8-way image classification set "data" from GitHub (aarushkadira-dot/biosonar); label vocabulary: beaked whale, blue whale, false killer whale, fin whale, humpback whale, orca, pilot whale, sperm whale.

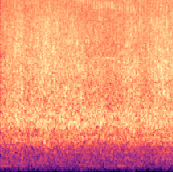
Label: false killer whale

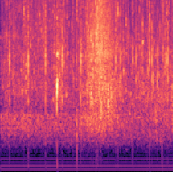
Label: sperm whale

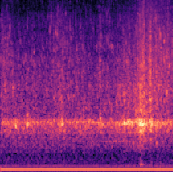
Label: beaked whale

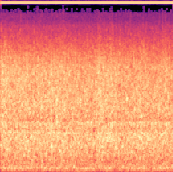
Label: blue whale

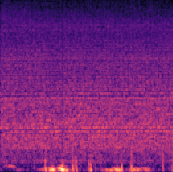
Label: fin whale

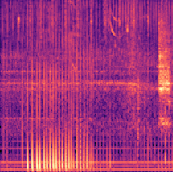
Label: pilot whale
